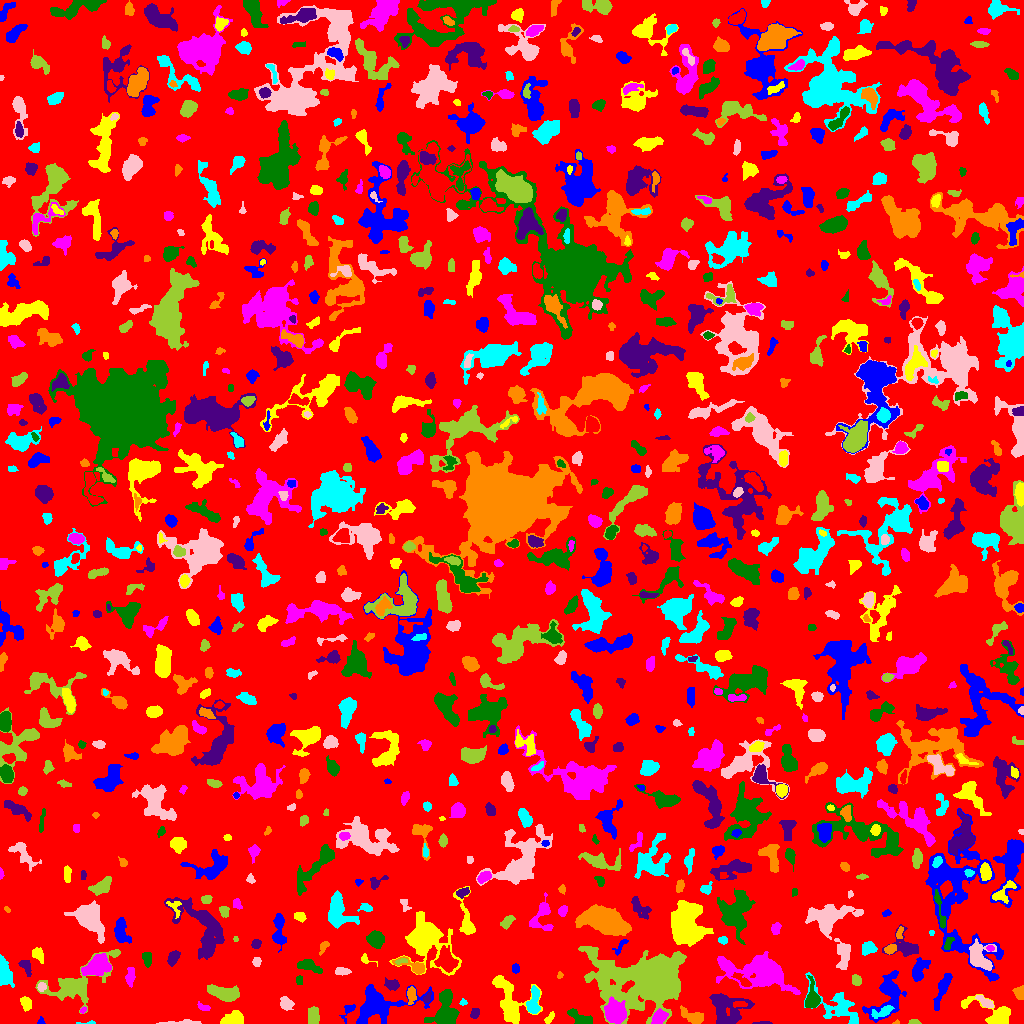

Data behind this chart, as committed beside it:
ID, X, Y, A, B, theta, total_flux, mu_max, mu_median, mu_mean, R_fwhm, R_e, R10, R90, x_start, x_end, y_start, y_end, area, greylevel
0, 509.1, 507.9, 297, 293.1, 1.125, 1153613, 10.0, 1.0, 1.512, 61.4, 229.8, 89.74, 374.2, 0, 1023, 0, 1023, 762740, 1.512
1, 40.84, 2.16, 1.964, 1.254, -1.547, 50.0, 3.0, 1.0, 1.136, 2.034, 1.693, 0.5642, 2.877, 37, 45, 0, 7, 44, 5.136
2, 549.5, 5.712, 3.773, 1.66, 0.9192, 198.0, 5.0, 2.0, 2.444, 3.338, 2.985, 1.128, 4.549, 544, 554, 0, 12, 81, 5.444
3, 658.6, 5.787, 3.445, 2.566, 0.9707, 619.0, 9.0, 3.0, 3.31, 4.406, 3.742, 1.493, 5.971, 651, 668, 0, 15, 187, 10.31
4, 445.2, 7.8, 6.127, 5.456, 0.9072, 2282, 11.0, 3.0, 4.601, 7.695, 6.077, 2.523, 9.95, 424, 459, 0, 34, 496, 8.601
5, 763.2, 0.4961, 4.648, 0.611, 0.005519, 129.0, 6.0, 2.0, 2.58, 2.585, 2.034, 0.7979, 3.29, 752, 772, 0, 2, 50, 6.58
6, 895.8, 0.8333, 1.601, 0.9082, 0.2318, 36.0, 4.0, 1.0, 1.5, 1.871, 1.262, 0.0, 2.185, 892, 899, 0, 4, 24, 5.5
7, 85.92, 0.4921, 6.506, 0.6366, 0.02896, 63.0, 5.0, 1.0, 1.5, 1.262, 1.871, 0.5642, 3.038, 76, 95, 0, 3, 42, 5.5
8, 180, 1.041, 11.47, 1.056, 0.03172, 267.0, 4.0, 2.0, 2.023, 5.441, 3.785, 1.382, 5.754, 156, 201, 0, 4, 132, 5.023
9, 914.2, 1.229, 2.545, 1.167, -0.01829, 118.0, 5.0, 2.0, 2.185, 2.646, 2.111, 0.7979, 3.29, 908, 921, 0, 4, 54, 6.185
10, 131.9, 1.0, 1.52, 1.041, -0.04666, 35.0, 3.0, 1.0, 1.167, 1.784, 1.493, 0.5642, 2.394, 128, 135, 0, 4, 30, 5.167
11, 348.1, 13.51, 4.89, 2.551, 1.028, 185.0, 4.0, 1.0, 1.609, 3.785, 3.09, 1.128, 5.323, 339, 355, 0, 19, 115, 5.609
12, 233.9, 4.458, 4.807, 2.846, 0.2362, 877.0, 10.0, 3.0, 3.508, 4.886, 4.26, 1.693, 6.979, 220, 243, 0, 13, 250, 7.508
13, 82.55, 13.24, 1.715, 1.263, 0.6645, 55.0, 3.0, 2.0, 1.41, 2.523, 1.954, 0.5642, 2.877, 80, 86, 10, 17, 39, 6.41
14, 580.6, 4.872, 6.799, 2.772, -0.4676, 923.0, 11.0, 4.0, 4.031, 3.785, 4.787, 1.784, 7.247, 567, 592, 0, 15, 229, 7.031
15, 474.9, 10.97, 2.658, 1.673, 1.454, 135.0, 3.0, 1.0, 1.517, 3.613, 2.646, 1.128, 4.222, 470, 479, 5, 15, 89, 5.517
16, 692.7, 7.317, 6.844, 2.825, -0.3784, 498.0, 4.0, 2.0, 2.033, 7.225, 4.951, 1.954, 7.736, 680, 703, 0, 18, 245, 6.033
17, 883.2, 11.9, 5.851, 2.175, 0.3779, 372.0, 5.0, 2.0, 2.15, 4.514, 3.909, 1.493, 6.383, 871, 894, 5, 18, 173, 8.15
18, 286, 19.99, 2.938, 2.463, -0.4088, 291.0, 5.0, 2.0, 1.865, 4.068, 3.385, 1.262, 5.323, 280, 294, 13, 27, 156, 5.865
19, 313.6, 8.004, 4.525, 2.772, -1.56, 525.0, 5.0, 3.0, 2.749, 5.89, 4.583, 1.871, 6.91, 308, 319, 0, 17, 191, 5.749
20, 739.3, 19.31, 3.204, 1.214, 0.05736, 183.0, 6.0, 2.0, 2.179, 3.338, 2.394, 0.9772, 3.827, 733, 747, 16, 22, 84, 11.18
21, 887.6, 30.11, 12.61, 6.71, 1.145, 2305, 12.0, 3.0, 3.224, 5.754, 7.506, 2.585, 13, 862, 906, 1, 53, 715, 6.224
22, 26.2, 19.86, 3.366, 2.446, -1.245, 397.0, 5.0, 3.0, 2.919, 4.754, 3.613, 1.493, 5.726, 20, 31, 12, 27, 136, 5.919
23, 203.1, 16.53, 3.73, 1.698, -0.3802, 156.0, 4.0, 2.0, 1.95, 4.514, 3.192, 1.128, 4.478, 197, 210, 13, 22, 80, 4.95
24, 446, 26.51, 2.893, 2.201, 1.415, 483.0, 9.0, 5.0, 4.351, 4.26, 3.29, 1.262, 5.046, 441, 450, 20, 33, 111, 10.35
25, 726.7, 13.69, 9.401, 8.613, -0.3578, 3751, 16.0, 5.0, 5.145, 5.293, 8.74, 2.985, 13.45, 709, 754, 0, 30, 729, 7.145
26, 411.4, 28.98, 4.001, 2.038, 1.506, 291.0, 5.0, 2.0, 2.156, 4.068, 3.478, 1.382, 5.352, 407, 416, 19, 37, 135, 7.156
27, 463, 21.06, 1.778, 1.506, 0.07652, 90.0, 4.0, 2.0, 2.045, 2.985, 2.034, 0.7979, 3.241, 459, 467, 18, 25, 44, 6.045
28, 985.9, 20.86, 4.923, 1.73, -0.6327, 282.0, 5.0, 2.0, 2.058, 3.827, 3.385, 1.262, 5.528, 975, 993, 16, 28, 137, 7.058
29, 225.6, 30.07, 7.804, 3.21, -0.1784, 1813, 10.0, 4.0, 4.59, 7.464, 5.917, 2.394, 9.424, 207, 239, 22, 39, 395, 7.59
30, 268.9, 27.02, 2.677, 1.383, 1.47, 44.0, 1.0, 1.0, 0.5301, 3.742, 2.585, 1.128, 3.523, 266, 273, 20, 33, 83, 5.53
31, 943.3, 37.32, 8.811, 2.088, 1.182, 377.0, 4.0, 1.0, 1.248, 5.557, 4.583, 1.784, 7.695, 933, 952, 13, 50, 302, 5.248
32, 994.5, 8.663, 12.56, 5.189, -0.4065, 1808, 10.0, 3.0, 3.751, 7.356, 6.257, 2.459, 10.39, 961, 1010, 0, 29, 482, 6.751
33, 615.1, 10.49, 4.602, 4.316, -1.04, 7921, 54.0, 13.0, 17.52, 6.024, 5.47, 2.185, 9.202, 604, 626, 0, 27, 452, 26.52
34, 812.1, 24.27, 5.367, 2.956, 1.538, 846.0, 10.0, 2.0, 3.076, 5.078, 4.26, 1.693, 7.069, 805, 820, 16, 48, 275, 8.076
35, 426.9, 25.29, 2.872, 1.603, 1.116, 112.0, 3.0, 1.0, 1.6, 3.241, 2.585, 0.9772, 4.146, 423, 431, 21, 33, 70, 6.6
36, 1020, 30.52, 3.138, 2.517, -1.221, 228.0, 4.0, 2.0, 1.839, 4.918, 3.29, 1.262, 5.171, 1012, 1023, 24, 38, 124, 5.839
37, 533.4, 20.92, 7.328, 2.796, 1.442, 778.0, 7.0, 3.0, 2.936, 5.528, 4.787, 1.871, 7.611, 526, 540, 10, 38, 265, 7.936
38, 41.41, 36.46, 2.139, 1.953, 1.373, 175.0, 5.0, 2.0, 2.397, 3.09, 2.585, 0.9772, 4.068, 37, 46, 32, 41, 73, 8.397
39, 652.1, 42.51, 15.5, 9.758, -0.03703, 84131, 229.0, 6.0, 21.08, 7.777, 9.869, 3.523, 23.96, 578, 686, 0, 77, 3991, 23.08
40, 355.5, 33.11, 1.352, 1.334, -3.598110545740209e-11, 38.0, 2.0, 1.0, 0.8636, 2.877, 1.693, 0.5642, 2.646, 352, 359, 28, 36, 44, 5.864
41, 378.4, 17.91, 15.01, 7.048, 0.1891, 3867, 13.0, 2.0, 3.773, 7.378, 8.311, 3.141, 15.31, 356, 433, 0, 39, 1025, 6.773
42, 510.2, 19.95, 13.41, 7.487, -1.222, 2444, 9.0, 3.0, 3.166, 7.399, 8.349, 3.141, 13.58, 492, 542, 0, 48, 772, 6.166
43, 130, 46.57, 4.336, 1.819, 1.43, 173.0, 4.0, 1.0, 1.153, 4.029, 3.338, 1.262, 5.323, 125, 135, 36, 56, 150, 5.153
44, 299.5, 43.5, 2.291, 1.5, -0.0, 64.0, 2.0, 1.0, 1.032, 3.909, 2.185, 0.9772, 3.613, 296, 302, 39, 48, 62, 5.032
45, 393.3, 39.1, 2.662, 2.101, -0.1307, 198.0, 5.0, 1.0, 1.404, 3.038, 2.932, 1.128, 4.853, 384, 399, 33, 46, 141, 5.404
46, 559.9, 48.39, 1.478, 1.263, 1.497, 36.0, 3.0, 1.0, 0.9231, 1.596, 1.596, 0.5642, 2.706, 557, 563, 45, 52, 39, 4.923
47, 837, 16.74, 14.74, 6.997, -0.6306, 1446, 6.0, 2.0, 2.126, 7.736, 8.195, 2.985, 13, 804, 858, 0, 51, 680, 5.126
48, 342.1, 52.02, 3.532, 1.537, -0.0134, 298.0, 7.0, 3.0, 2.685, 3.613, 2.985, 1.128, 4.687, 335, 351, 48, 56, 111, 6.685
49, 856.4, 43.08, 2.793, 2.27, -1.148, 327.0, 6.0, 4.0, 3.238, 4.652, 3.338, 1.262, 4.918, 852, 861, 38, 49, 101, 6.238
50, 742.2, 42.99, 5.476, 1.678, -0.5973, 149.0, 4.0, 1.0, 1.072, 3.241, 2.985, 0.9772, 5.171, 731, 751, 37, 51, 139, 8.072
51, 515.5, 54.96, 2.303, 1.729, -0.0, 92.0, 3.0, 1.0, 1.296, 3.09, 2.523, 0.9772, 3.909, 512, 519, 50, 60, 71, 5.296
52, 425.1, 83.79, 11.92, 9.416, -0.9557, 6207, 18.0, 3.0, 4.656, 8.974, 9.474, 3.523, 16.73, 389, 461, 48, 112, 1333, 7.656
53, 762.6, 51.81, 14.02, 6.698, -0.189, 9631, 29.0, 3.0, 6.552, 8.33, 8.5, 3.338, 16.77, 716, 800, 29, 72, 1470, 9.552
54, 308.7, 57.64, 6.5, 2.628, -0.3406, 701.0, 7.0, 3.0, 3.088, 5.14, 4.687, 1.871, 7.378, 297, 322, 50, 64, 227, 7.088
55, 25.68, 57.6, 3.982, 2.221, -1.085, 217.0, 4.0, 1.0, 1.584, 4.652, 3.432, 1.382, 5.47, 18, 31, 47, 63, 137, 5.584
56, 415.6, 56.32, 7.362, 2.511, -0.3532, 521.0, 8.0, 2.0, 2.567, 4.222, 3.613, 1.382, 6.206, 392, 424, 49, 67, 203, 7.567
57, 3.382, 48.95, 4.866, 2.761, -1.449, 4599, 59.0, 7.0, 14.74, 4.334, 3.989, 1.596, 6.933, 0, 14, 36, 69, 312, 17.74
58, 256.7, 61.84, 2.16, 1.827, -1.164, 81.0, 3.0, 1.0, 1.066, 2.646, 2.459, 0.9772, 3.949, 252, 261, 57, 66, 76, 5.066
59, 401.2, 62.16, 3.399, 1.209, 0.1697, 115.0, 3.0, 2.0, 1.885, 3.29, 2.459, 0.9772, 3.785, 395, 407, 59, 65, 61, 8.885
... 858 more rows
